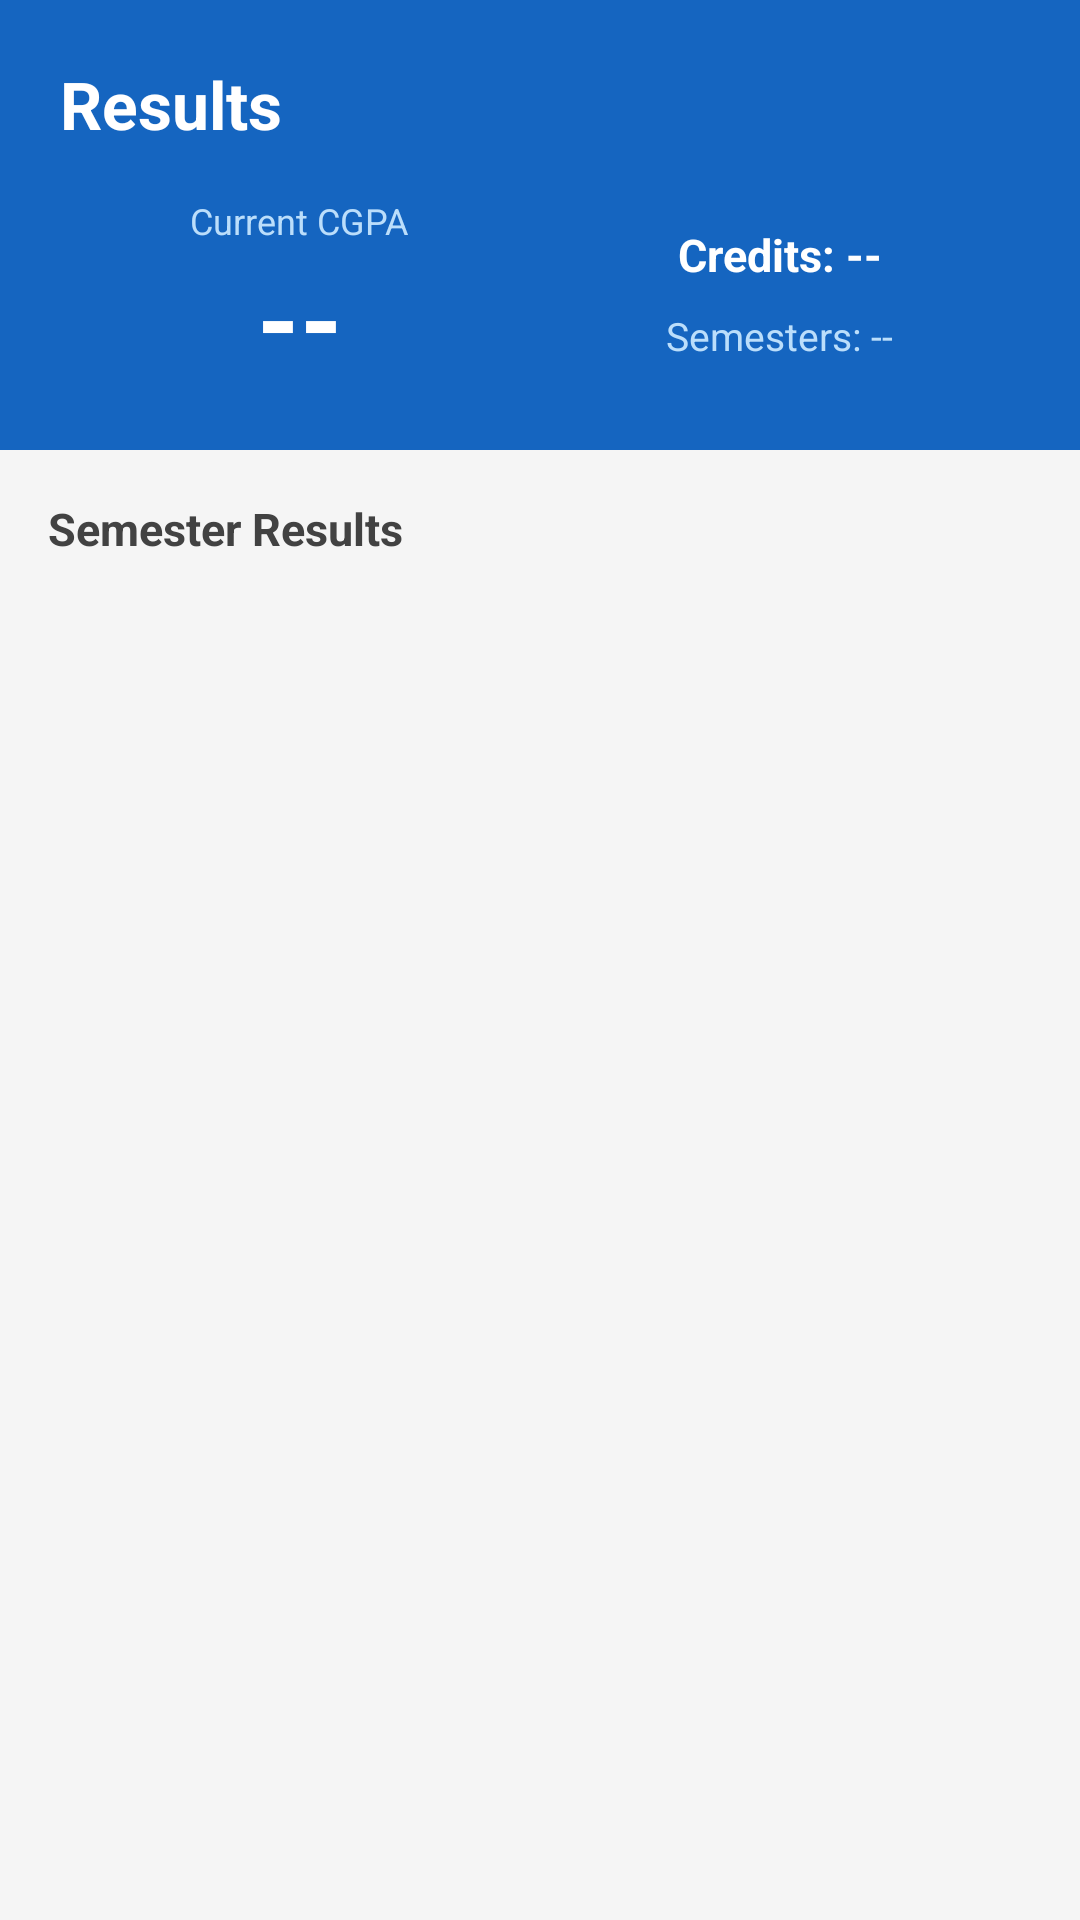

Reconstruct the res/layout file that produces this screen, plus the resources it refers to.
<!-- AndroidManifest.xml: application theme Theme.KYAUStudentapp -->
<!-- res/layout/fragment_results.xml -->
<?xml version="1.0" encoding="utf-8"?>
<LinearLayout
    xmlns:android="http://schemas.android.com/apk/res/android"
    android:layout_width="match_parent"
    android:layout_height="match_parent"
    android:orientation="vertical"
    android:background="#F5F5F5">

    
    <LinearLayout
        android:layout_width="match_parent"
        android:layout_height="wrap_content"
        android:background="#1565C0"
        android:orientation="vertical"
        android:padding="20dp">

        <TextView
            android:layout_width="wrap_content"
            android:layout_height="wrap_content"
            android:text="Results"
            android:textColor="#FFFFFF"
            android:textSize="22sp"
            android:textStyle="bold"
            android:layout_marginBottom="16dp"/>

        
        <LinearLayout
            android:layout_width="match_parent"
            android:layout_height="wrap_content"
            android:orientation="horizontal"
            android:gravity="center">

            <LinearLayout
                android:layout_width="0dp"
                android:layout_height="wrap_content"
                android:layout_weight="1"
                android:orientation="vertical"
                android:gravity="center">

                <TextView
                    android:layout_width="wrap_content"
                    android:layout_height="wrap_content"
                    android:text="Current CGPA"
                    android:textColor="#BBDEFB"
                    android:textSize="12sp" />

                <TextView
                    android:id="@+id/tvCurrentCgpa"
                    android:layout_width="wrap_content"
                    android:layout_height="wrap_content"
                    android:text="--"
                    android:textColor="#FFFFFF"
                    android:textSize="36sp"
                    android:textStyle="bold" />

            </LinearLayout>

            <LinearLayout
                android:layout_width="0dp"
                android:layout_height="wrap_content"
                android:layout_weight="1"
                android:orientation="vertical"
                android:gravity="center">

                <TextView
                    android:id="@+id/tvTotalCredits"
                    android:layout_width="wrap_content"
                    android:layout_height="wrap_content"
                    android:text="Credits: --"
                    android:textColor="#FFFFFF"
                    android:textSize="15sp"
                    android:textStyle="bold"
                    android:layout_marginBottom="8dp"/>

                <TextView
                    android:id="@+id/tvCompletedSemesters"
                    android:layout_width="wrap_content"
                    android:layout_height="wrap_content"
                    android:text="Semesters: --"
                    android:textColor="#BBDEFB"
                    android:textSize="13sp" />

            </LinearLayout>

        </LinearLayout>

    </LinearLayout>

    <ProgressBar
        android:id="@+id/progressBar"
        android:layout_width="wrap_content"
        android:layout_height="wrap_content"
        android:layout_gravity="center"
        android:layout_marginTop="32dp"
        android:visibility="gone" />

    <TextView
        android:layout_width="wrap_content"
        android:layout_height="wrap_content"
        android:text="Semester Results"
        android:textColor="#424242"
        android:textSize="15sp"
        android:textStyle="bold"
        android:paddingStart="16dp"
        android:paddingTop="16dp"
        android:paddingBottom="8dp"/>

    <androidx.recyclerview.widget.RecyclerView
        android:id="@+id/recyclerViewResults"
        android:layout_width="match_parent"
        android:layout_height="match_parent"
        android:padding="12dp"
        android:clipToPadding="false" />

</LinearLayout>
<!-- resources referenced by this layout -->
<resources>
  <style name="Theme.KYAUStudentapp" parent="Base.Theme.KYAUStudentapp" />
  <style name="Base.Theme.KYAUStudentapp" parent="Theme.Material3.DayNight.NoActionBar">
          
          
      </style>
</resources>
